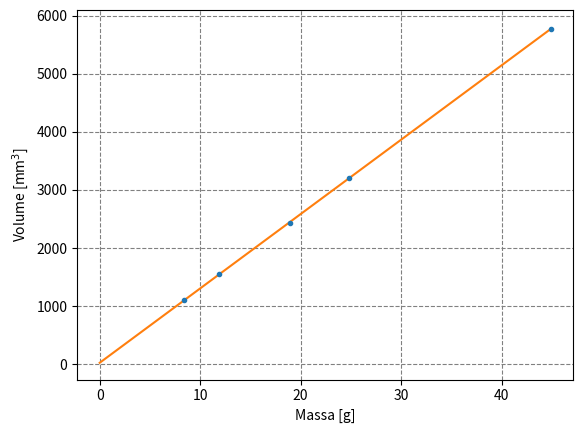
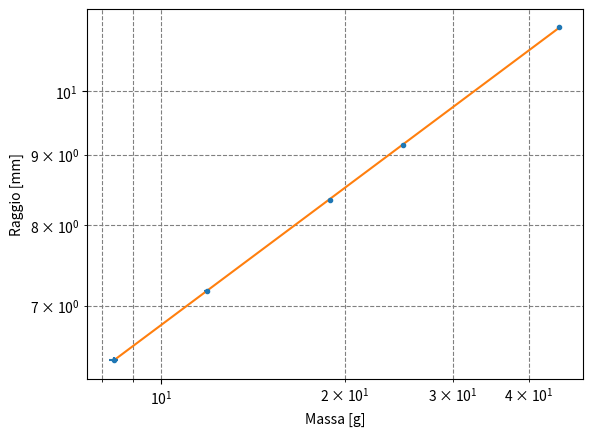
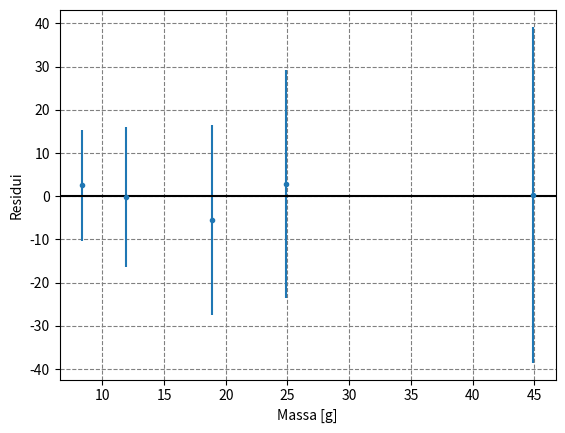

Reproduce these figures in Python, in order.
import numpy as np
from matplotlib import pyplot as plt
from scipy.optimize import curve_fit
 
#creazione degli array di numpy in cui inserire i file listati (poco efficace,
# perchè se bisogna riordinare in qualche modo, è probabile che si perda l'associazione; meglio a oggetti)
 
m = np.array([8.360, 11.893, 18.904, 24.861, 44.885])
sigma_m = np.full(m.shape, 0.001)
 
d = np.array([12.80, 14.35, 16.70, 18.30, 22.25])
sigma_d = np.full(d.shape, 0.05)
 
r = d / 2.0
sigma_r = sigma_d / 2.0
 
V = 4.0 / 3.0 * np.pi * r**3.0
sigma_V = V * 3.0 * sigma_d / d
 
# definizione dei fit (retta e legge di potenza)
 
def line(x, m, q):
    return m * x + q
 
def power_law(x, norm, index):
    return norm * (x**index)
 
    #fit retta
 
plt.figure("Grafico Massa_Volume")
plt.errorbar(m, V, sigma_V, sigma_m, fmt=".")
popt, pcov = curve_fit(line, m, V)
m_hat, q_hat = popt
sigma_m, sigma_q = np.sqrt(pcov.diagonal())
print(m_hat, sigma_m, q_hat, sigma_q)
 
x = np.linspace(0, np.max(m), 5)
plt.plot(x, line(x, m_hat, q_hat))
plt.xlabel("Massa [g]")
plt.ylabel("Volume [mm$^3$]")
plt.grid(which = "both", ls="dashed", color="gray")
plt.savefig("Massa_Volume.pdf")
 
    #fit legge di potenza
 
plt.figure("Grafico Massa_Raggio")
plt.errorbar(m, r, sigma_r, sigma_m, fmt=".")
popt, pcov = curve_fit(power_law, m, r)
norm_hat, index_hat = popt
sigma_norm, sigma_index = np.sqrt(pcov.diagonal())
print(norm_hat, sigma_norm, index_hat, sigma_index)
 
x = np.linspace(np.min(m), np.max(m), 5)
plt.plot(x, power_law(x, norm_hat, index_hat))
plt.xscale("log")
plt.yscale("log")
plt.xlabel("Massa [g]")
plt.ylabel("Raggio [mm]")
plt.grid(which="both", ls="dashed", color="gray")
plt.savefig("Massa_Raggio.pdf")
 
#residui
 
plt.figure("Grafico dei residui")
res = V - line(m, m_hat, q_hat)
plt.errorbar(m, res, sigma_V, fmt=".")
plt.grid(which="both", ls="dashed", color="gray")
plt.xlabel("Massa [g]")
plt.ylabel("Residui")
plt.axhline(0, color="black")
 
plt.show()

